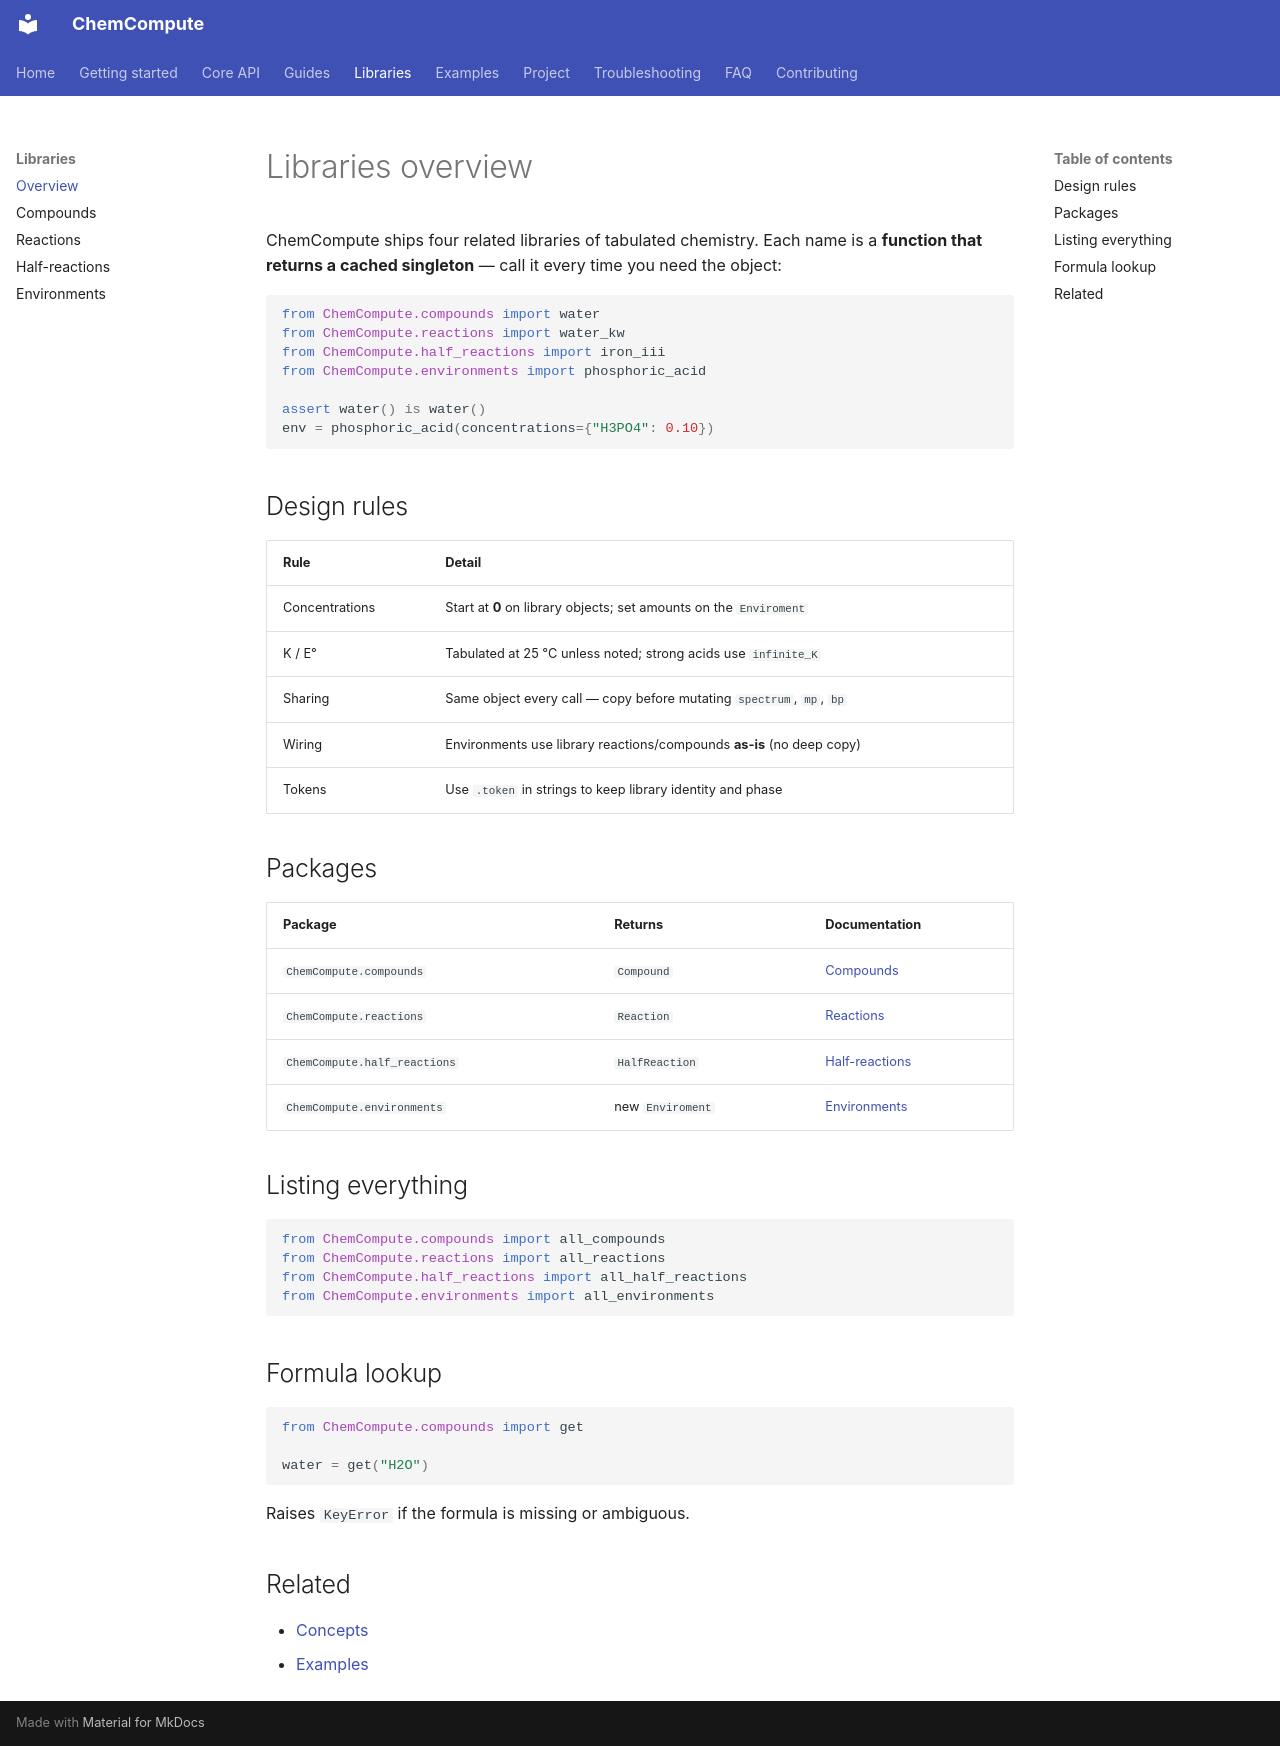

repository: MohammadKeifari/ChemCompute · page: libraries/overview/index.html · generator: mkdocs

# Libraries overview

ChemCompute ships four related libraries of tabulated chemistry. Each name is a **function that returns a cached singleton** — call it every time you need the object:

```python
from ChemCompute.compounds import water
from ChemCompute.reactions import water_kw
from ChemCompute.half_reactions import iron_iii
from ChemCompute.environments import phosphoric_acid

assert water() is water()
env = phosphoric_acid(concentrations={"H3PO4": 0.10})
```

## Design rules

| Rule | Detail |
|------|--------|
| Concentrations | Start at **0** on library objects; set amounts on the `Enviroment` |
| K / E° | Tabulated at 25 °C unless noted; strong acids use `infinite_K` |
| Sharing | Same object every call — copy before mutating `spectrum`, `mp`, `bp` |
| Wiring | Environments use library reactions/compounds **as-is** (no deep copy) |
| Tokens | Use `.token` in strings to keep library identity and phase |

## Packages

| Package | Returns | Documentation |
|---------|---------|---------------|
| `ChemCompute.compounds` | `Compound` | [Compounds](compounds.md) |
| `ChemCompute.reactions` | `Reaction` | [Reactions](reactions.md) |
| `ChemCompute.half_reactions` | `HalfReaction` | [Half-reactions](half-reactions.md) |
| `ChemCompute.environments` | new `Enviroment` | [Environments](environments.md) |

## Listing everything

```python
from ChemCompute.compounds import all_compounds
from ChemCompute.reactions import all_reactions
from ChemCompute.half_reactions import all_half_reactions
from ChemCompute.environments import all_environments
```

## Formula lookup

```python
from ChemCompute.compounds import get

water = get("H2O")
```

Raises `KeyError` if the formula is missing or ambiguous.

## Related

- [Concepts](../concepts.md)
- [Examples](../examples/index.md)
